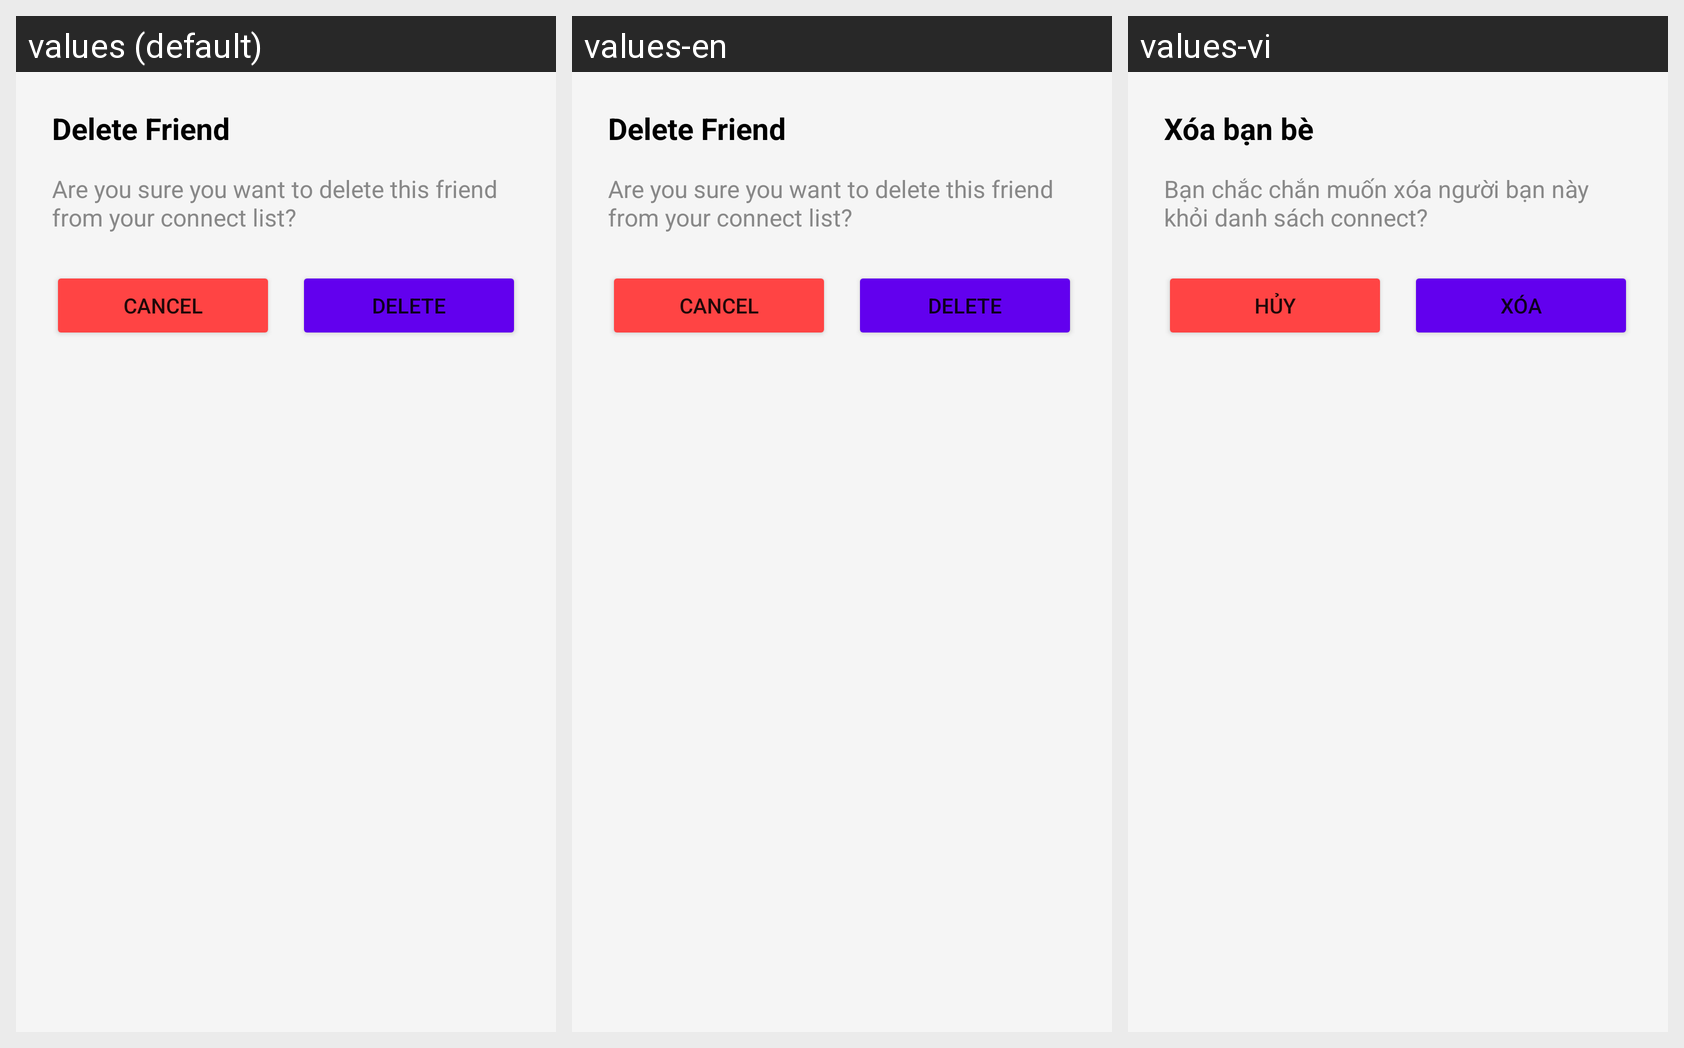

Here is an Android app screen in its default locale and in the app's own translations. Write out the translated-string differences for the strings that appear on this screen.
Android screen res/layout/dialog_confirm_delete.xml rendered under 3 locales, left to right: values (default), values-en, values-vi. Device: Nexus 5 (rendered at 1080×1920; each locale shown at half size, 540×960, under a caption strip naming it); theme Theme.FinMate.
Strings drawn on this screen, with the default value and each locale's value (text and hints the layout hard-codes, and strings that could not be matched under every locale, appear in the picture but are not listed):

confirm_delete_friend_title
  values: Delete Friend
  values-en: Delete Friend
  values-vi: Xóa bạn bè

confirm_delete_friend_message
  values: Are you sure you want to delete this friend from your connect list?
  values-en: Are you sure you want to delete this friend from your connect list?
  values-vi: Bạn chắc chắn muốn xóa người bạn này khỏi danh sách connect?

cancel
  values: Cancel
  values-en: Cancel
  values-vi: Hủy

delete
  values: Delete
  values-en: Delete
  values-vi: Xóa
